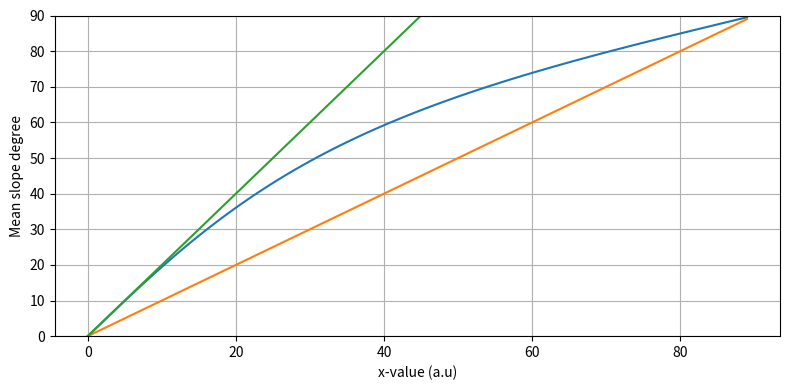

Generate this figure with matplotlib:
import numpy as np
import matplotlib.pyplot as plt


# Define two angles
theta_deg = np.arange(0, 90)
theta = theta_deg*np.pi/180

alpha_deg = np.atan(2 * np.tan(theta)) * 180/np.pi

fig, ax = plt.subplots(figsize=(8, 4))
ax.plot(alpha_deg)

ax.plot(theta_deg)
ax.plot(2*theta_deg)


# ax.set_title("Histogram of Mean Slope (degrees)")
ax.set_xlabel("x-value (a.u)")
ax.set_ylabel("Mean slope degree")
ax.grid()
ax.set_ylim([0, 90])

fig.tight_layout()

# Save the figure
save_path = "test.png"
fig.savefig(save_path)
plt.close(fig)
